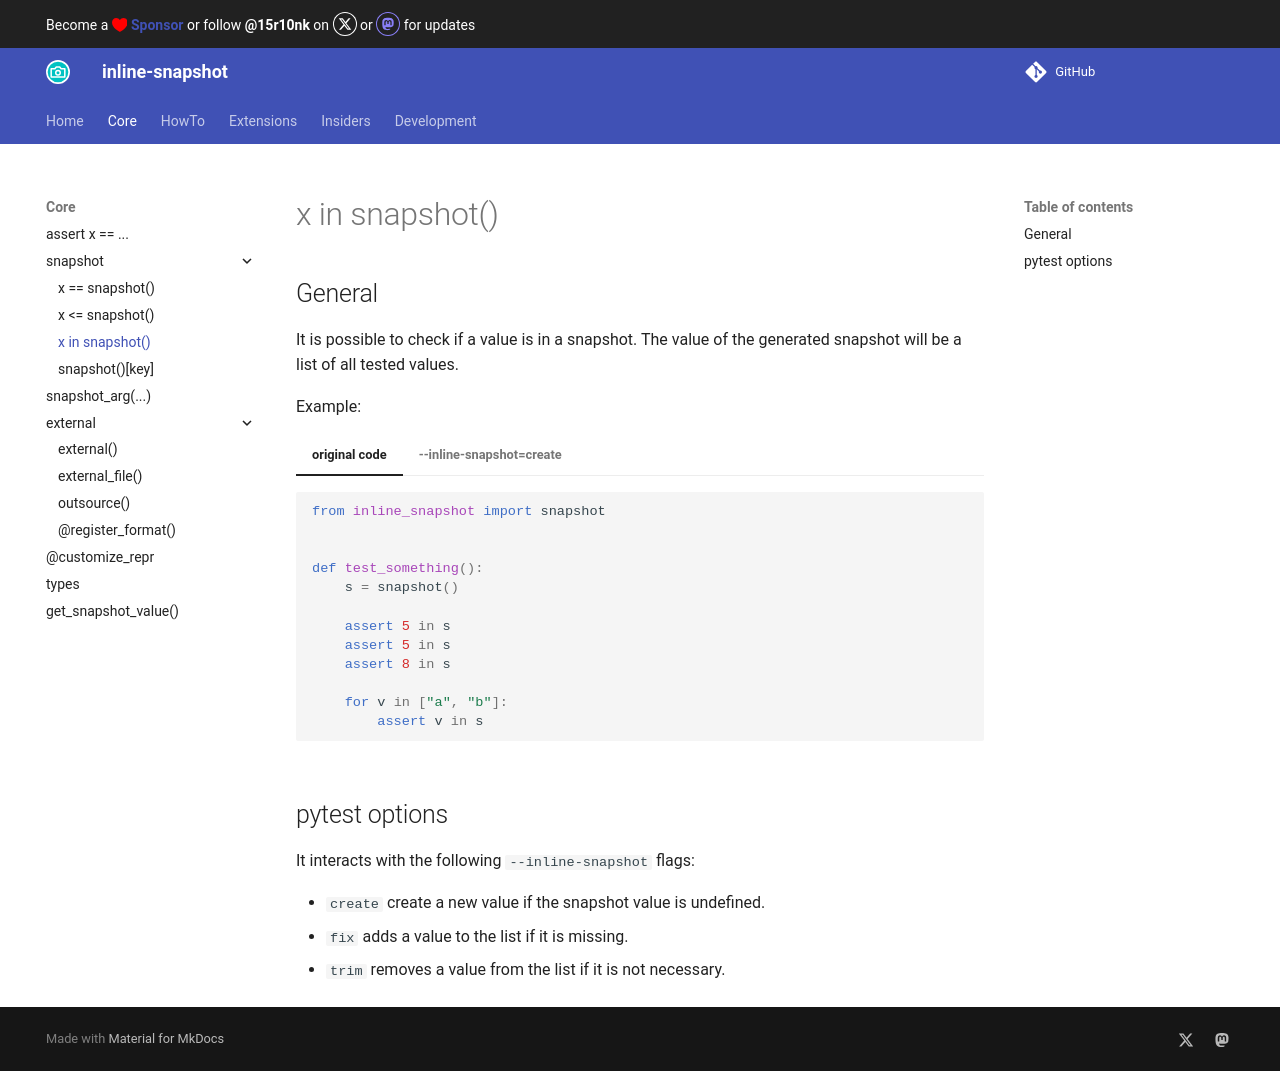

repository: 15r10nk/inline-snapshot · page: 0.35/in_snapshot/index.html · generator: mkdocs

## General

It is possible to check if a value is in a snapshot. The value of the generated snapshot will be a list of all tested values.

Example:

=== "original code"
    <!-- inline-snapshot: first_block outcome-passed=1 outcome-errors=1 -->
    ``` python
    from inline_snapshot import snapshot


    def test_something():
        s = snapshot()

        assert 5 in s
        assert 5 in s
        assert 8 in s

        for v in ["a", "b"]:
            assert v in s
    ```

=== "--inline-snapshot=create"
    <!-- inline-snapshot: create outcome-passed=1 outcome-errors=1 -->
    ``` python hl_lines="5"
    from inline_snapshot import snapshot


    def test_something():
        s = snapshot([5, 8, "a", "b"])

        assert 5 in s
        assert 5 in s
        assert 8 in s

        for v in ["a", "b"]:
            assert v in s
    ```

## pytest options

It interacts with the following `--inline-snapshot` flags:

- `create` create a new value if the snapshot value is undefined.
- `fix` adds a value to the list if it is missing.
- `trim` removes a value from the list if it is not necessary.
